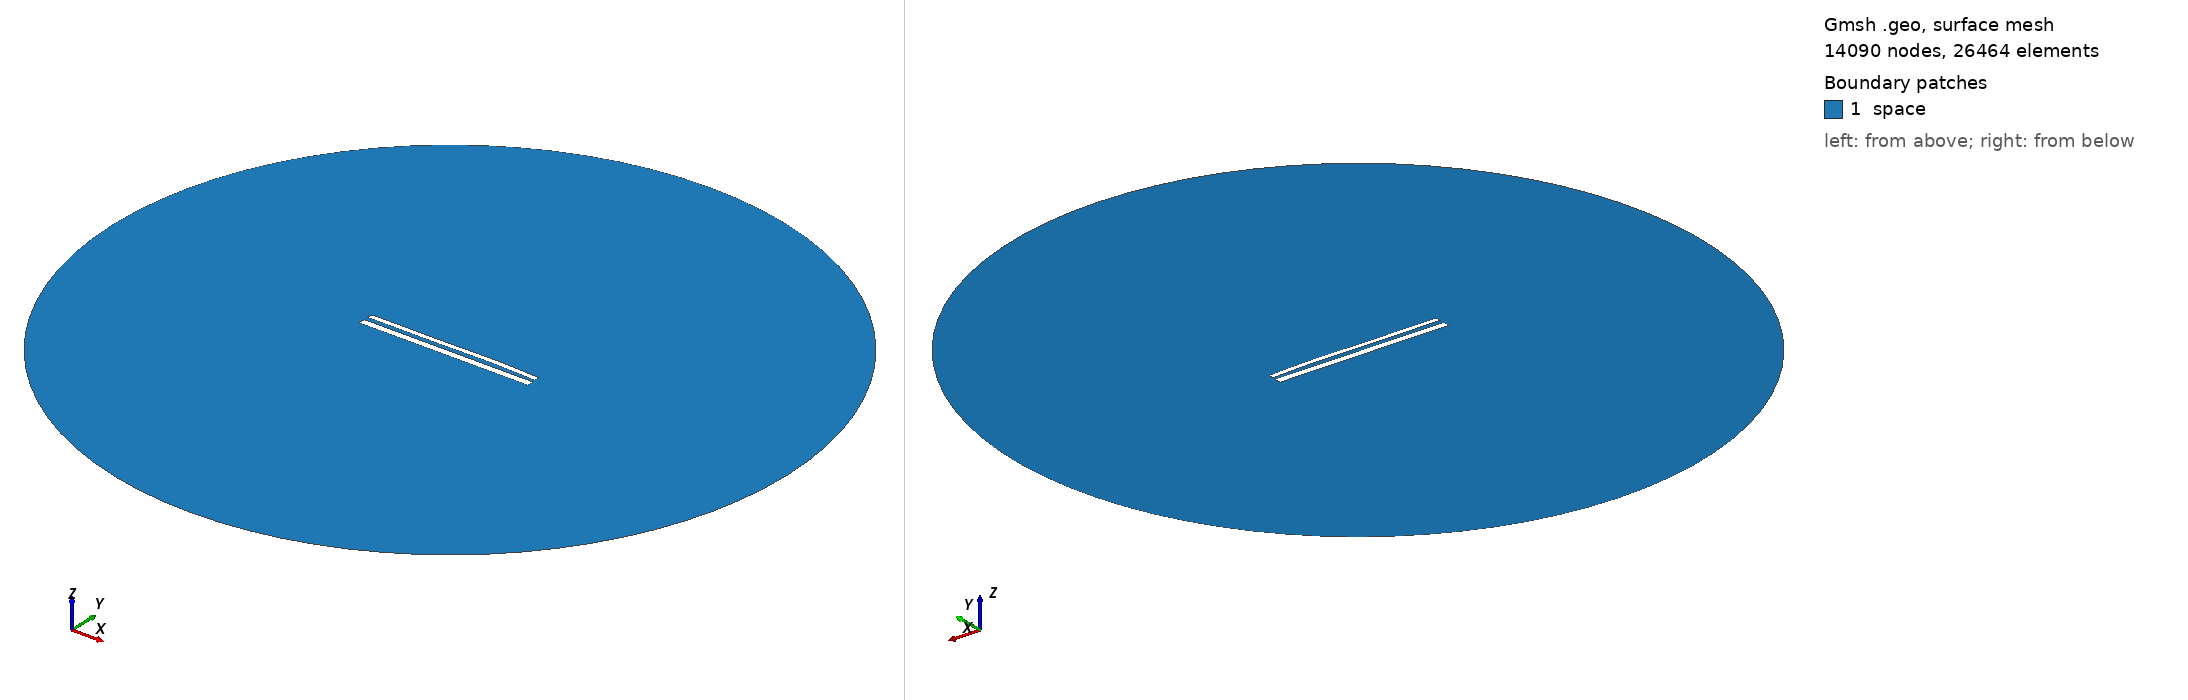

Gmsh geometry script, surface-meshed: 14090 nodes, 26464 surface elements. Boundary patches (legend numbers): 1 space. Left view from above one corner, right view from below the opposite corner. Legend entries are the model's physical surfaces. The drawing asked Gmsh for element sizes between 1% and 20% of the model's largest extent; the script's own settings can give other sizes.

=== 12104.geo (drawn) ===
//---------------------------------------
// Geometry kernel
//---------------------------------------

SetFactory("OpenCASCADE");



//---------------------------------------
// Parameters of the geometry
//---------------------------------------

// Overetch of the upper plate
overetch = 0.375;

// Distance between the plates
distance = 2.5;

// Discretization over the x axis (for the deformation)
nx = 50; 

// Length of the plate
L = 100 - overetch; 

// Number of modes
n = 4; 

// 1st mode coefficient
coeff(1) = -0.075;
beta(1) = 0.596864 * 3.1415926535 / L;

// 2nd mode coefficient
coeff(2) = 0.15;
beta(2) = 1.49418 * 3.1415926535 / L;

// 3rd mode coefficient
coeff(3) = -0.15;
beta(3) = 2.50025 * 3.1415926535 / L;

// 4th mode coefficient
coeff(4) = 0.07499999999999998;
beta(4) = 3.49999 * 3.1415926535 / L;



//---------------------------------------
// Upper plate (deformed rectangle)
//---------------------------------------

// Coordiantes of the upper plate
xmin = -50;
xmax = 50 - overetch;

// Height of the upper plate
yheight = 4 - 2 * overetch;

// Indexes of the points
UpperID[] = {};
LowerID[] = {};
LeftID[] = {};
RightID[] = {};

// Point index
p = 1;

// Horizontal edges
For i In {1:nx}
    x = xmin + (i-1)*(xmax - xmin)/(nx-1);

    y_bottom = distance / 2 + overetch;
    For j In {1:n}
        C = (Cosh(beta(j)*L) + Cos(beta(j)*L)) / (Sinh(beta(j)*L) + Sin(beta(j)*L));
        y_bottom  = y_bottom + coeff(j) * (Cosh(beta(j)*(x+50)) - Cos(beta(j)*(x+50)) - C * (Sinh(beta(j)*(x+50)) - Sin(beta(j)*(x+50))));
    EndFor

    y_top = y_bottom + yheight;

    Point(p) = {x, y_top, 0, 1.0};
    UpperID[i] = p;
    p = p + 1;

    Point(p) = {x, y_bottom, 0, 1.0};
    LowerID[i] = p;
    p = p + 1;
EndFor

// Create point lists
UpperPts[] = {}; LowerPts[] = {};
For i In {1:nx}
  UpperPts[] += {UpperID[i]};
  LowerPts[] += {LowerID[i]};
EndFor

// Build splines
Spline(1) = {UpperPts[]};
Spline(2) = {LowerPts[]};
Line(3) = {LowerPts[nx-1], UpperPts[nx-1]};
Line(4) = {LowerPts[0], UpperPts[0]};

// Build the plane surface
Curve Loop(1) = {2, 3, -1, -4};
Plane Surface(1) = {1};



//---------------------------------------
// Lower plate (rectangle)
//---------------------------------------

// Vertices
Point(1001) = {-50, -1, 0, 1.0};
Point(1002) = { 50, -1, 0, 1.0};
Point(1003) = { 50,  -5, 0, 1.0};
Point(1004) = {-50,  -5, 0, 1.0};

// Edges
Line(5) = {1001, 1002};
Line(6) = {1002, 1003};
Line(7) = {1003, 1004};
Line(8) = {1004, 1001};

// Plane surface
Line Loop(2) = {5, 6, 7, 8};
Plane Surface(2) = {2}; 



//---------------------------------------
// Outer (fictious) boundary
//---------------------------------------

// Points
Point(1005) = {0, 0, 0};       // Center
Point(1006) = {200, 0, 0};     // Start point
Point(1007) = {0, 200, 0};     // 90 degrees
Point(1008) = {-200, 0, 0};    // 180 degrees
Point(1009) = {0, -200, 0};    // 270 degrees

// Circle arcs (each needs start, center, end)
Circle(9) = {1006, 1005, 1007};
Circle(10) = {1007, 1005, 1008};
Circle(11) = {1008, 1005, 1009};
Circle(12) = {1009, 1005, 1006};

// Plane surface for the entire domain
Curve Loop(3) = {9, 10, 11, 12};
Surface(3) = {3};

// Subtract the plates from the whole domain to obtain the actual domain where we want to solve the equations
BooleanDifference{ Surface{3}; Delete; }{ Surface{1}; Surface{2}; Delete; }




//---------------------------------------
// Transfinite Lines/Curves
//---------------------------------------

// Set the number of points on the boundaries
r = 7;

// Plates
Transfinite Curve {1, 2} = 50*r Using Progression 1;
Transfinite Curve {3, 4} = 2*r Using Progression 1;
Transfinite Line {5, 7} = 50*r Using Progression 1;
Transfinite Line {6, 8} = 2*r Using Progression 1;

// Outer boundary
Transfinite Line {9, 10, 11, 12} = 20 Using Progression 1;



//---------------------------------------
// Physical groups
//---------------------------------------                

// Physical curves (boundaries)
Physical Line("force_segment", 10) = {2};
Physical Line("upper_plate", 11) = {1, 3, 4};
Physical Line("lower_plate", 12) = {5, 6, 7, 8};
Physical Line("boundary", 20) = {9, 10, 11, 12};

// Physical Surfaces
Physical Surface("space", 30) = {3};



//---------------------------------------
// 6. Generate the Mesh
//---------------------------------------

// 2D mesh generation
Mesh 2;
